Run: headless pygame with SDL's dummy video driver; simulated clock (each Clock.tick advances the game by its frame time, no real sleeping); random seed 0; keys injected as events and as key.get_pressed() state; no mouse input.
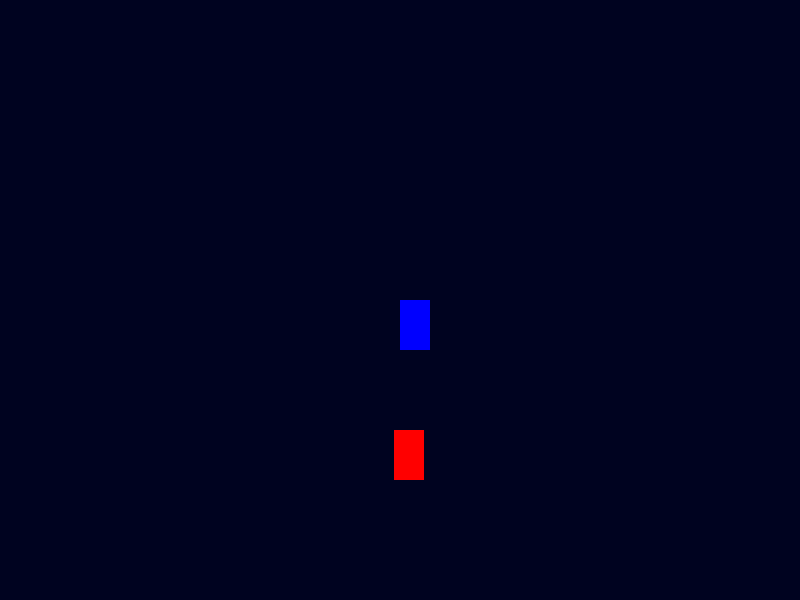
Frame 1 of 4 · flips 1–60 · no input
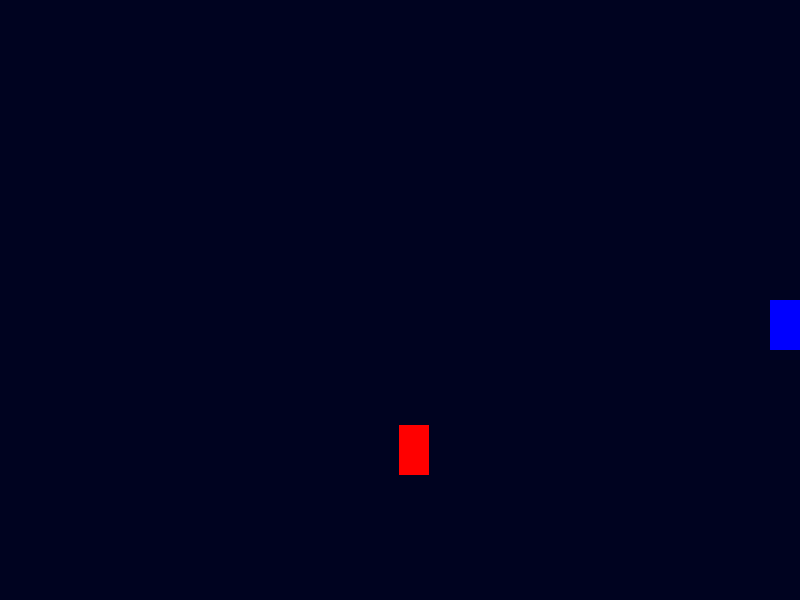
Frame 2 of 4 · flips 61–180 · tapped SPACE, RETURN · held RIGHT (→), D
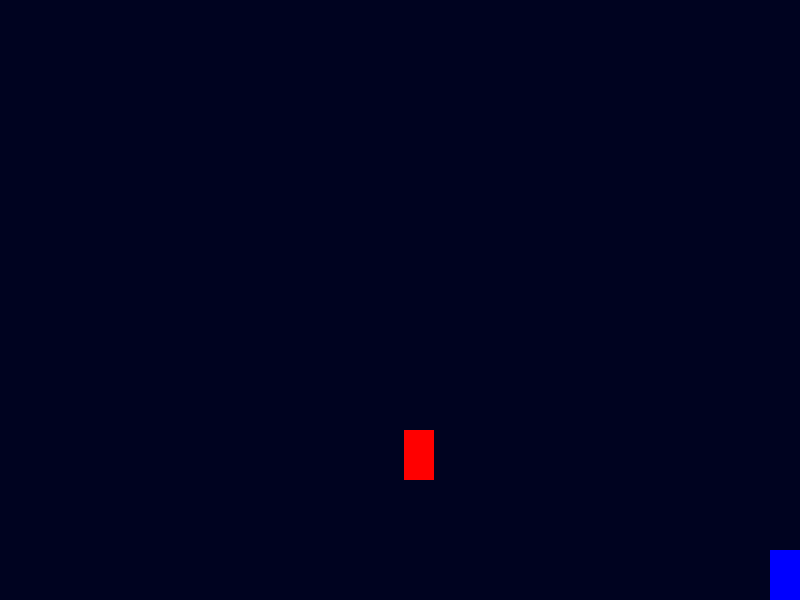
Frame 3 of 4 · flips 181–300 · held DOWN (↓), S
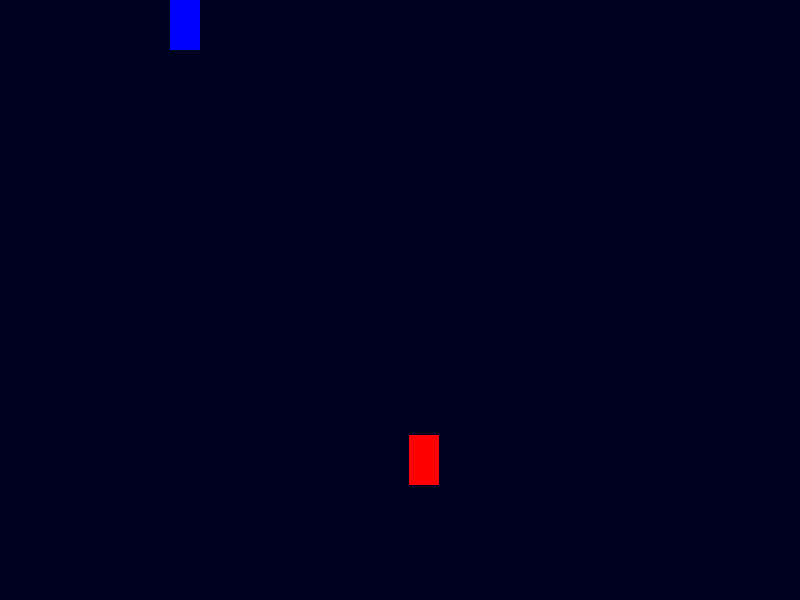
Frame 4 of 4 · flips 301–420 · held LEFT (←), A, UP (↑), W

The pygame program that drew these frames:


import pygame
import random

# Initialize Pygame
pygame.init()

# Set up the display
WIDTH, HEIGHT = 800, 600
screen = pygame.display.set_mode((WIDTH, HEIGHT))
pygame.display.set_caption("Simple Among Us")

# Colors
ORANGE = (255, 255, 255)
BLACK = (0, 0, 0)
RED = (255, 0, 0)
BLUE = (0, 0, 255)

# Player class
class Player(pygame.sprite.Sprite):
    def __init__(self, x, y, color):
        super().__init__()
        self.image = pygame.Surface((30, 50))
        self.image.fill(color)
        self.rect = self.image.get_rect()
        self.rect.x = x
        self.rect.y = y
        self.speed = 5

    def move(self, dx, dy):
        self.rect.x += dx * self.speed
        self.rect.y += dy * self.speed
        self.rect.clamp_ip(screen.get_rect())

# Create players
player = Player(WIDTH // 2, HEIGHT // 2, BLUE)
impostor = Player(random.randint(0, WIDTH), random.randint(0, HEIGHT), RED)

all_sprites = pygame.sprite.Group(player, impostor)

# Game loop
running = True
clock = pygame.time.Clock()

while running:
    # Handle events
    for event in pygame.event.get():
        if event.type == pygame.QUIT:
            running = False

    # Move player
    keys = pygame.key.get_pressed()
    dx = keys[pygame.K_RIGHT] - keys[pygame.K_LEFT]
    dy = keys[pygame.K_DOWN] - keys[pygame.K_UP]
    player.move(dx, dy)

    # Move impostor (simple AI)
    if random.random() < 0.02:  # 2% chance to change direction each frame
        impostor.move(random.choice([-1, 0, 1]), random.choice([-1, 0, 1]))

    # Check for collision
    if pygame.sprite.collide_rect(player, impostor):
        print("Game Over! The impostor caught you!")
        running = False

    # Draw everything
    screen.fill(WIDTH)
    all_sprites.draw(screen)
    pygame.display.flip()

    # Cap the frame rate
    clock.tick(60)

pygame.quit()
